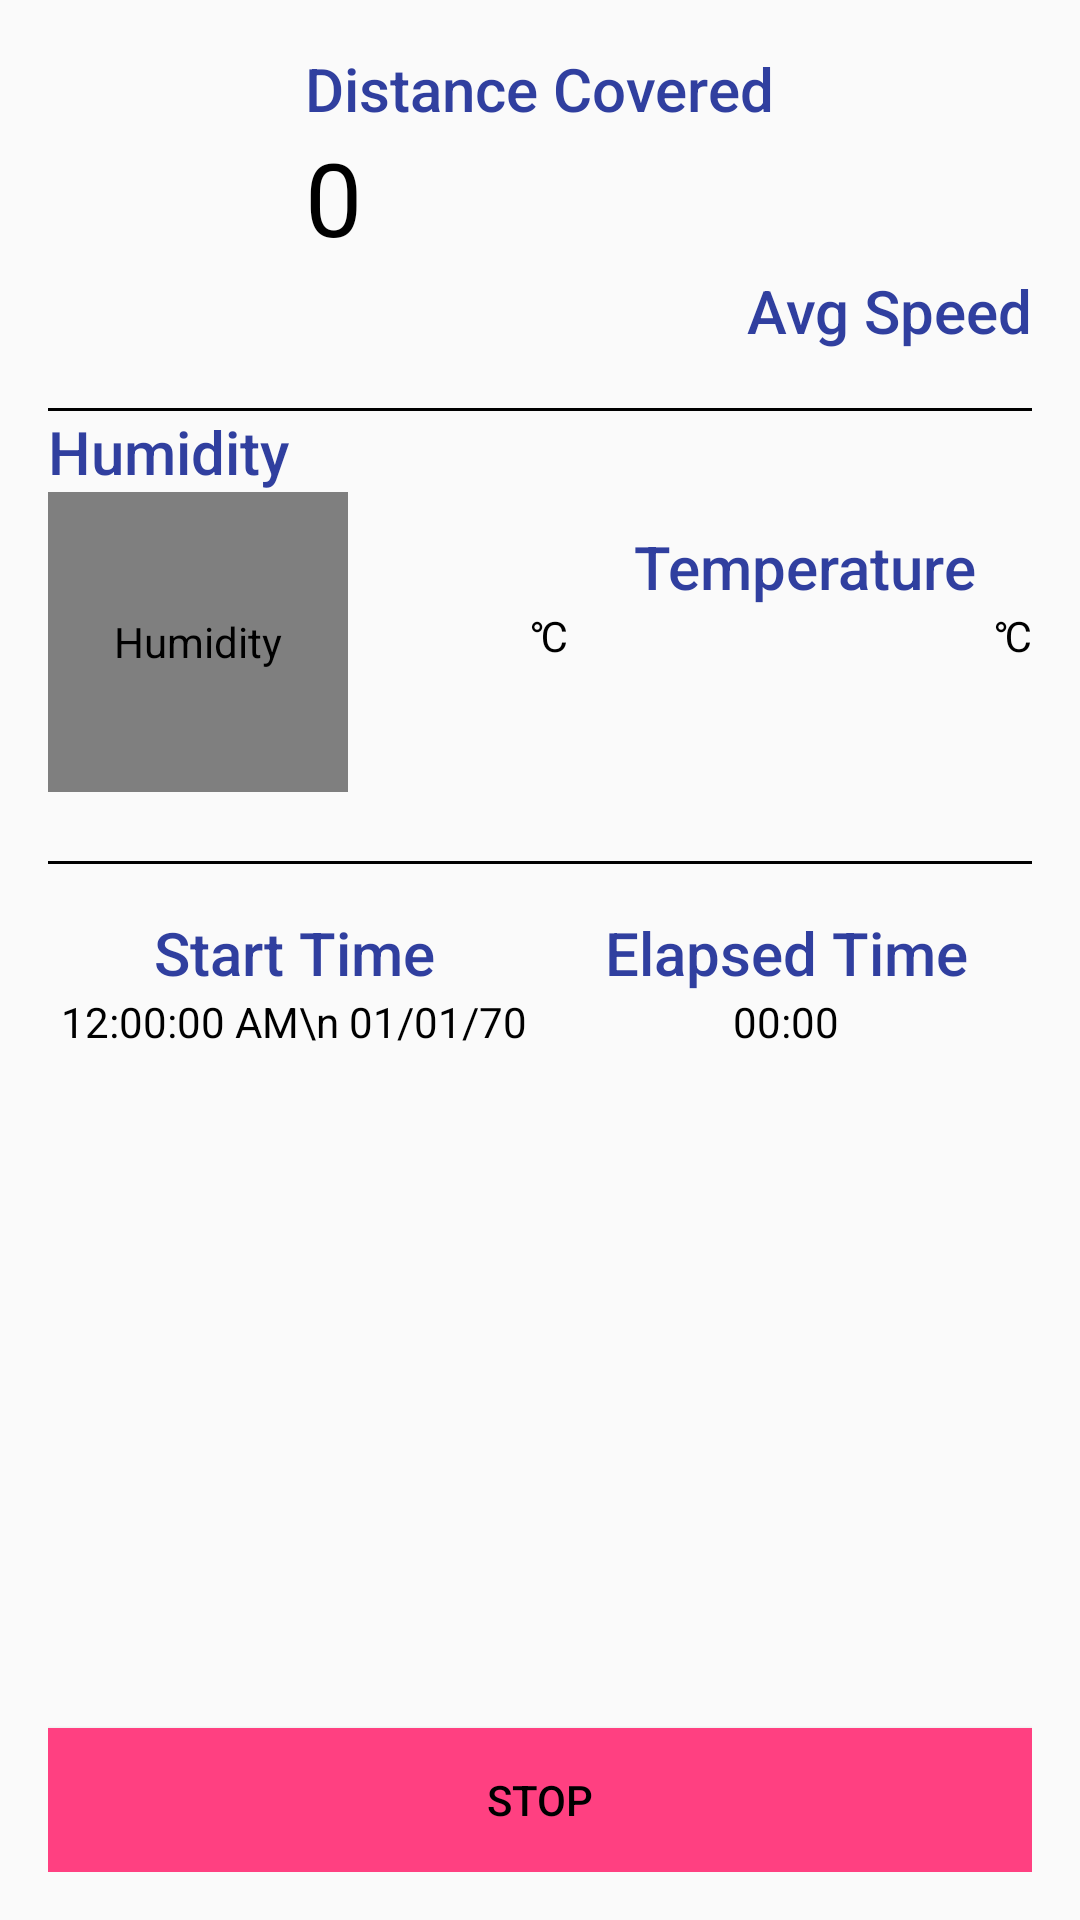

Produce the Android XML layout that renders to this screen, including the resource entries it uses.
<!-- AndroidManifest.xml: application theme AppTheme -->
<!-- res/layout/activity_record_session.xml -->
<?xml version="1.0" encoding="utf-8"?>
<RelativeLayout
    xmlns:android="http://schemas.android.com/apk/res/android"
    xmlns:tools="http://schemas.android.com/tools"
    android:layout_width="match_parent"
    android:layout_height="match_parent"
    android:paddingBottom="@dimen/activity_vertical_margin"
    android:paddingEnd="@dimen/activity_horizontal_margin"
    android:paddingStart="@dimen/activity_horizontal_margin"
    android:paddingTop="@dimen/activity_vertical_margin"
    tools:context="abhimaan.com.jogger.RecordingSession.RecordSession">

    <Button
        android:id="@+id/stop"
        android:layout_width="match_parent"
        android:layout_height="wrap_content"
        android:layout_alignParentBottom="true"
        android:layout_centerInParent="true"
        android:background="@color/colorAccent"
        android:contentDescription="@string/stop"
        android:text="@string/stop"
        android:transitionName="@string/distance"/>


    <LinearLayout
        android:layout_width="match_parent"
        android:layout_height="wrap_content"
        android:layout_above="@id/stop"
        android:layout_alignParentTop="true"
        android:orientation="vertical">

        <RelativeLayout
            android:id="@+id/essential_stats_layout"
            android:layout_width="match_parent"
            android:layout_height="120dp"
            android:layout_marginBottom="@dimen/default_gap"
            >


            <LinearLayout
                android:layout_width="wrap_content"
                android:layout_height="wrap_content"
                android:layout_centerHorizontal="true"
                android:orientation="vertical">

                <TextView
                    style="@style/text.record"
                    android:layout_width="wrap_content"
                    android:layout_height="wrap_content"
                    android:contentDescription="@string/distance_coved_text"
                    android:text="@string/distance_coved_text"/>

                <TextView
                    android:id="@+id/distance_covered"
                    style="@style/TextAppearance.AppCompat.Display1"
                    android:layout_width="wrap_content"
                    android:layout_height="wrap_content"
                    android:text="0"
                    android:textColor="@android:color/black"/>
            </LinearLayout>

            <LinearLayout
                android:layout_width="wrap_content"
                android:layout_height="wrap_content"
                android:layout_alignParentBottom="true"
                android:layout_alignParentRight="true"
                android:orientation="vertical">

                <TextView

                    style="@style/text.record"
                    android:layout_width="wrap_content"
                    android:layout_height="wrap_content"
                    android:contentDescription="@string/avg_speed_text"
                    android:text="@string/avg_speed_text"/>

                <TextView
                    android:id="@+id/avg_speed"
                    android:layout_width="wrap_content"
                    android:layout_height="wrap_content"/>
            </LinearLayout>
        </RelativeLayout>

        <TextView
            android:layout_width="match_parent"
            android:layout_height="1dp"
            android:background="@android:color/black"/>

        <RelativeLayout
            android:layout_width="match_parent"
            android:layout_height="150dp"
            android:layout_marginTop="@dimen/default_gap">


            <TextView
                android:id="@+id/temp"
                android:layout_width="wrap_content"
                android:layout_height="wrap_content"
                android:layout_centerInParent="true"
                android:text="@string/degree"/>

            <TextView
                style="@style/text.record"
                android:layout_width="wrap_content"
                android:layout_height="wrap_content"
                android:layout_above="@id/temp"
                android:layout_marginEnd="@dimen/default_gap"
                android:layout_marginRight="@dimen/default_gap"
                android:layout_toLeftOf="@+id/temp_range"
                android:layout_toStartOf="@+id/temp_range"
                android:contentDescription="@string/temp"
                android:text="@string/temp"/>

            <TextView
                android:id="@+id/temp_range"
                android:layout_width="wrap_content"
                android:layout_height="wrap_content"
                android:layout_alignParentRight="true"
                android:layout_centerVertical="true"
                android:text="@string/degree"/>

            <TextView
                android:id="@+id/humidity_text"
                style="@style/text.record"
                android:layout_width="wrap_content"
                android:layout_height="wrap_content"
                android:text="@string/humidity"/>

            <abhimaan.com.jogger.meter.Meter
                android:id="@+id/humidity"
                android:layout_width="100dp"
                android:layout_height="100dp"
                android:layout_below="@id/humidity_text"
                android:layout_centerVertical="true"
                android:contentDescription="@string/humidity"/>


        </RelativeLayout>

        <TextView
            android:layout_width="match_parent"
            android:layout_height="1dp"
            android:background="@android:color/black"/>

        <LinearLayout
            android:layout_width="match_parent"
            android:layout_height="wrap_content"
            android:layout_marginTop="@dimen/activity_vertical_margin">

            <LinearLayout
                android:layout_width="0dp"
                android:layout_height="wrap_content"
                android:layout_weight="2"

                android:orientation="vertical">

                <TextView

                    style="@style/text.record"
                    android:layout_width="match_parent"
                    android:layout_height="wrap_content"
                    android:layout_marginBottom="@dimen/default_gap"
                    android:contentDescription="@string/start_time"
                    android:text="@string/start_time"/>

                <TextClock
                    android:layout_width="match_parent"
                    android:layout_height="wrap_content"
                    android:contentDescription="@string/date"
                    android:format12Hour="hh:mm:ss a\n dd/MM/yy"
                    android:format24Hour="hh:mm:ss a\n dd/MM/yy"
                    android:gravity="center"/>
            </LinearLayout>

            <LinearLayout
                android:layout_width="0dp"
                android:layout_height="wrap_content"
                android:layout_weight="2"
                android:orientation="vertical">

                <TextView

                    style="@style/text.record"
                    android:layout_width="match_parent"
                    android:layout_height="wrap_content"
                    android:layout_marginBottom="@dimen/default_gap"
                    android:contentDescription="@string/elapsed_time"
                    android:text="@string/elapsed_time"/>

                <Chronometer
                    android:id="@+id/stop_watch"
                    android:layout_width="match_parent"
                    android:layout_height="wrap_content"
                    android:layout_weight="2"
                    android:contentDescription="@string/elapsed_time_counter"
                    android:gravity="center"
                    />
            </LinearLayout>

        </LinearLayout>
    </LinearLayout>


</RelativeLayout>
<!-- resources referenced by this layout -->
<resources>
  <color name="colorAccent">#FF4081</color>
  <dimen name="activity_horizontal_margin">16dp</dimen>
  <dimen name="activity_vertical_margin">16dp</dimen>
  <string name="avg_speed_text">Avg Speed</string>
  <string name="date">date and time</string>
  <string name="degree">  \u2103</string>
  <string name="distance">Distance:</string>
  <string name="distance_coved_text">Distance Covered</string>
  <string name="elapsed_time">Elapsed Time</string>
  <string name="elapsed_time_counter">Elapsed time counter</string>
  <string name="humidity">Humidity</string>
  <string name="start_time">Start Time</string>
  <string name="stop">Stop</string>
  <string name="temp">Temperature</string>
  <style name="text.record" parent="text.title">
          <item name="android:textColor">@color/colorPrimaryDark</item>
          <item name="android:gravity">center</item>
      </style>
  <style name="AppTheme" parent="baseTheme">
      </style>
  <style name="text.title" parent="TextAppearance.AppCompat.Title" />
  <color name="colorPrimaryDark">#303F9F</color>
  <style name="baseTheme" parent="Theme.AppCompat.Light.DarkActionBar">
          
          <item name="colorPrimary">@color/colorPrimary</item>
          <item name="colorPrimaryDark">@color/colorPrimaryDark</item>
          <item name="colorAccent">@color/colorAccent</item>
          <item name="android:textColorPrimary">@android:color/black</item>
          <item name="android:textColor">@android:color/black</item>
          <item name="windowActionBar">false</item>
          <item name="windowNoTitle">true</item>
      </style>
  <color name="colorPrimary">#3F51B5</color>
</resources>
